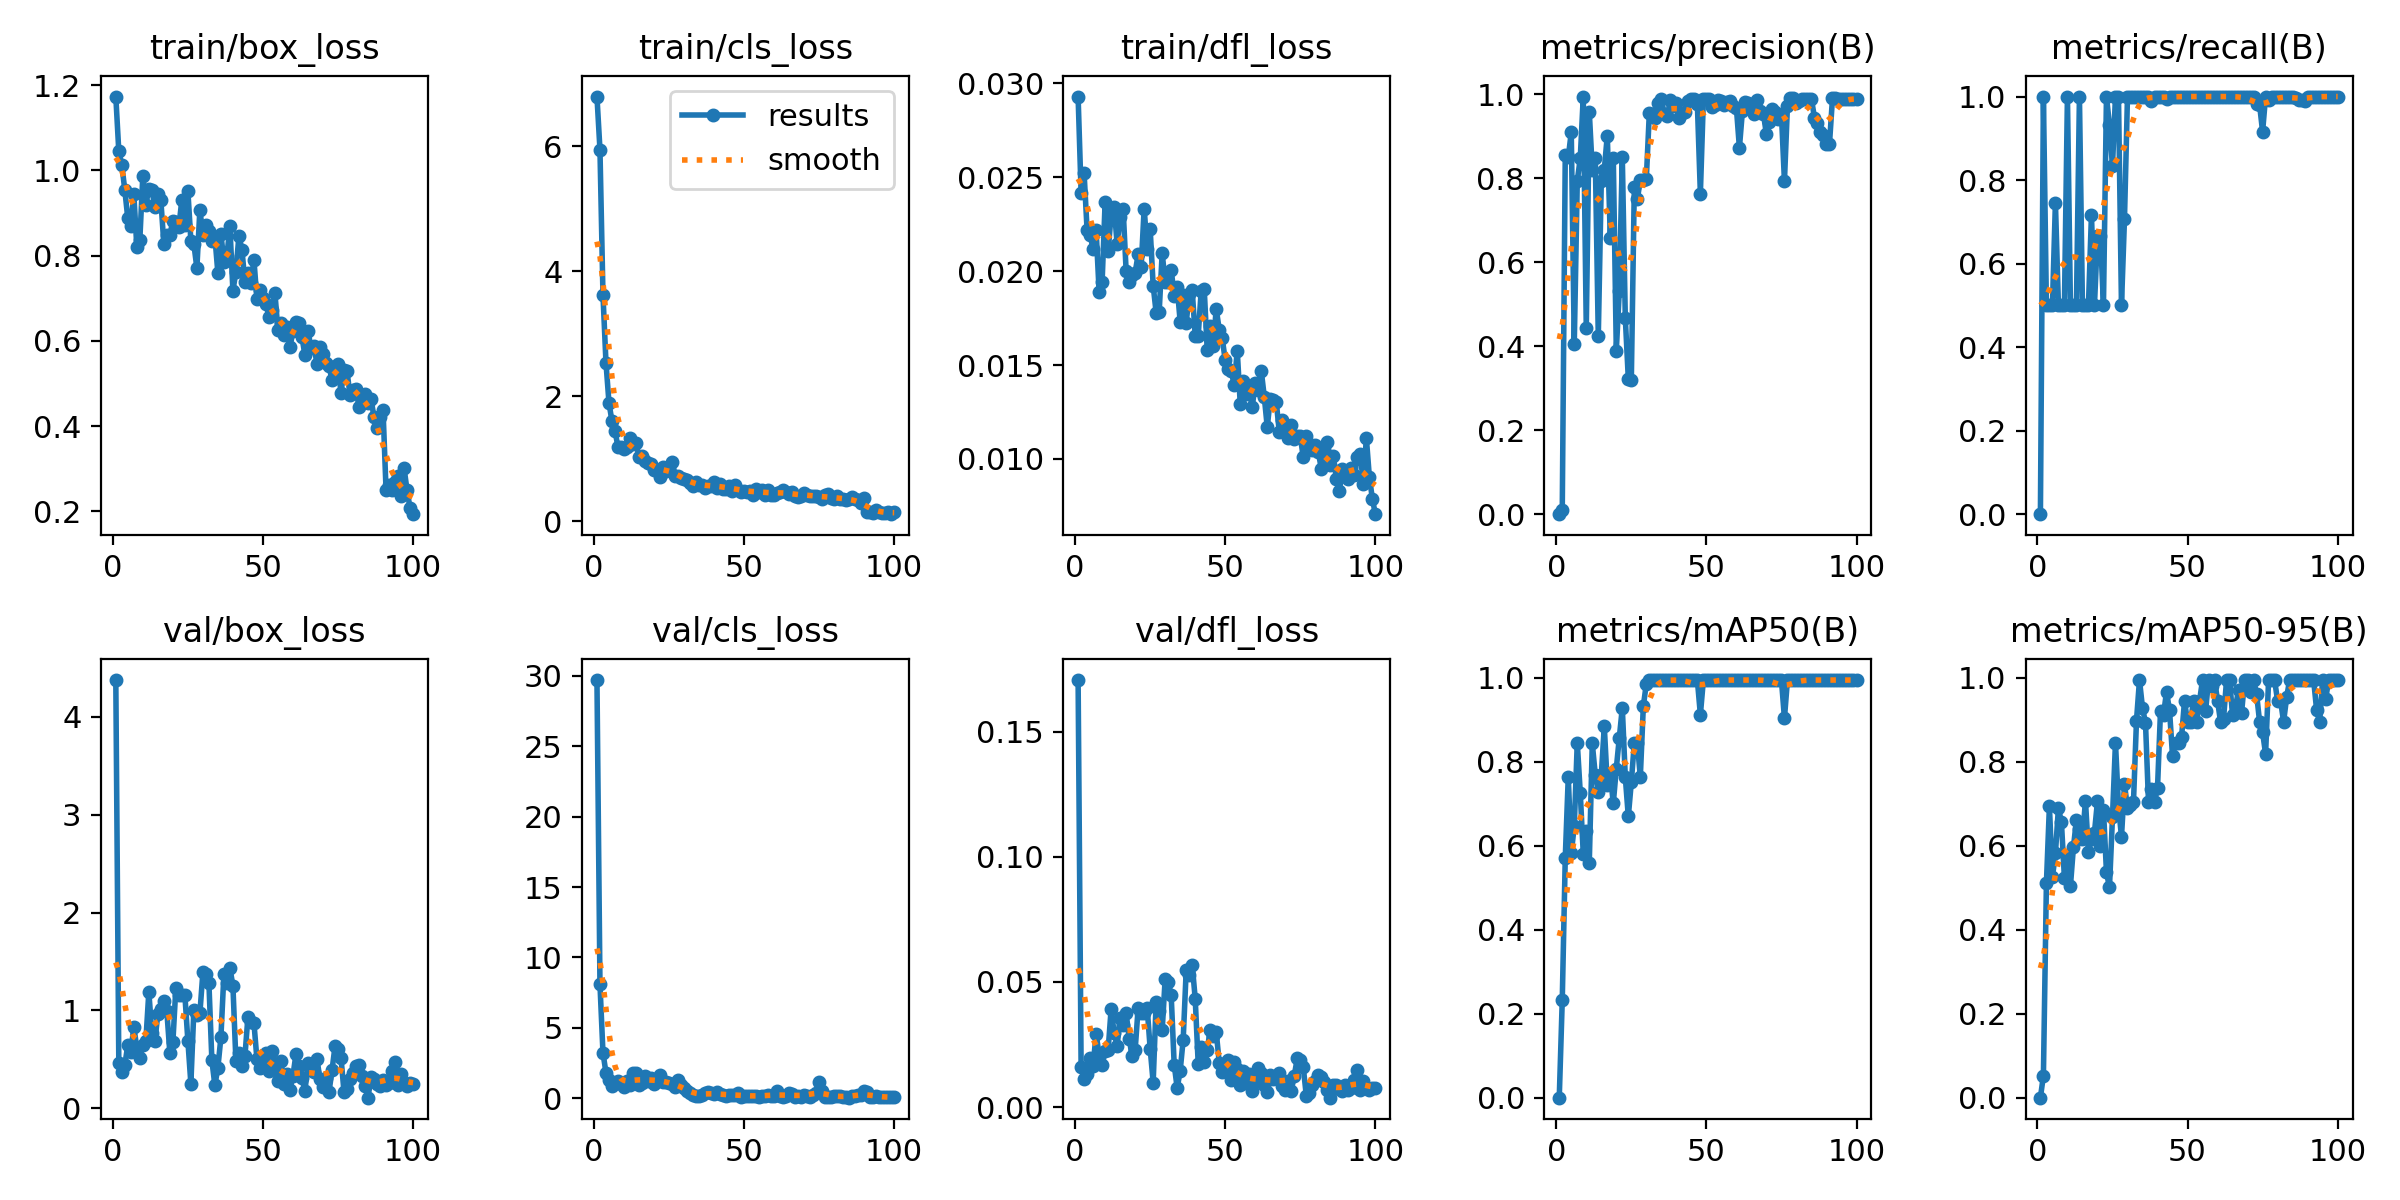

The table this chart was drawn from, first rows:
epoch, time, train/box_loss, train/cls_loss, train/dfl_loss, metrics/precision(B), metrics/recall(B), metrics/mAP50(B), metrics/mAP50-95(B), val/box_loss, val/cls_loss, val/dfl_loss, lr/pg0, lr/pg1, lr/pg2
1, 12.37, 1.173, 6.797, 0.02929, 0, 0, 0, 0, 4.375, 29.69, 0.1706, 0.0006, 0.0006, 0.0946
2, 15.46, 1.044, 5.948, 0.02416, 0.00993, 1, 0.2326, 0.05258, 0.4625, 8.108, 0.01587, 0.001287, 0.001287, 0.08829
3, 18.48, 1.013, 3.628, 0.0252, 0.8555, 0.5, 0.5711, 0.5108, 0.373, 3.241, 0.01109, 0.00196, 0.00196, 0.08196
4, 21.37, 0.9537, 2.539, 0.02216, 0.849, 0.5, 0.764, 0.694, 0.4435, 1.82, 0.01324, 0.00262, 0.00262, 0.07562
5, 24.33, 0.887, 1.897, 0.02194, 0.9094, 0.5, 0.583, 0.5251, 0.6467, 1.336, 0.01964, 0.003265, 0.003265, 0.06927
6, 27.2, 0.8685, 1.599, 0.02115, 0.4055, 0.7462, 0.6468, 0.5821, 0.5714, 0.86, 0.01651, 0.003897, 0.003897, 0.0629
7, 30.14, 0.9445, 1.45, 0.02216, 0.7929, 0.5, 0.8458, 0.69, 0.834, 1.116, 0.0294, 0.004515, 0.004515, 0.05651
8, 33.02, 0.8198, 1.186, 0.0189, 0.8478, 0.5, 0.7258, 0.6562, 0.6165, 1.2, 0.0207, 0.005119, 0.005119, 0.05012
9, 35.94, 0.8365, 1.187, 0.01943, 0.9941, 0.5, 0.5804, 0.5227, 0.5173, 1.011, 0.01669, 0.005709, 0.005709, 0.04371
10, 38.79, 0.9877, 1.16, 0.02368, 0.443, 1, 0.6359, 0.5723, 0.647, 0.7944, 0.0224, 0.006285, 0.006285, 0.03729
11, 41.66, 0.9189, 1.192, 0.02105, 0.9578, 0.5, 0.5602, 0.5041, 0.684, 1.246, 0.02273, 0.006848, 0.006848, 0.03085
12, 44.54, 0.9558, 1.335, 0.023, 0.8195, 0.5, 0.8439, 0.5969, 1.189, 0.9807, 0.03927, 0.007396, 0.007396, 0.0244
13, 47.54, 0.9548, 1.229, 0.02343, 0.8481, 0.5, 0.7689, 0.6616, 0.7691, 1.774, 0.02963, 0.007931, 0.007931, 0.01793
14, 50.6, 0.9134, 1.258, 0.02142, 0.4233, 1, 0.7283, 0.6401, 0.6835, 1.828, 0.02464, 0.008452, 0.008452, 0.01145
15, 53.61, 0.9445, 1.032, 0.0229, 0.7927, 0.5, 0.7689, 0.6152, 0.9604, 0.9272, 0.03555, 0.008614, 0.008614, 0.008614
16, 56.67, 0.9296, 1.05, 0.02329, 0.8201, 0.5, 0.8844, 0.7076, 1.017, 1.078, 0.03284, 0.008515, 0.008515, 0.008515
17, 59.61, 0.8278, 0.9619, 0.01999, 0.9012, 0.5, 0.7458, 0.585, 1.093, 1.575, 0.03759, 0.008416, 0.008416, 0.008416
18, 62.57, 0.8476, 0.9273, 0.01943, 0.6585, 0.7167, 0.7689, 0.6152, 0.9907, 1.226, 0.02739, 0.008317, 0.008317, 0.008317
19, 65.42, 0.8481, 0.9165, 0.01981, 0.848, 0.5, 0.7018, 0.6316, 0.5644, 1.471, 0.0203, 0.008218, 0.008218, 0.008218
20, 68.29, 0.8813, 0.8235, 0.01992, 0.3895, 0.6667, 0.7841, 0.7057, 0.673, 1.043, 0.02287, 0.008119, 0.008119, 0.008119
21, 71.12, 0.8785, 0.8194, 0.02089, 0.5317, 0.6667, 0.8575, 0.6002, 1.231, 1.255, 0.03969, 0.00802, 0.00802, 0.00802
22, 74.04, 0.8672, 0.7096, 0.02022, 0.8491, 0.5, 0.929, 0.6865, 1.154, 1.687, 0.03779, 0.007921, 0.007921, 0.007921
23, 77.11, 0.9313, 0.8688, 0.02333, 0.4666, 1, 0.7632, 0.5374, 1.154, 1.129, 0.03781, 0.007822, 0.007822, 0.007822
24, 80, 0.8706, 0.796, 0.02118, 0.3222, 0.9321, 0.6699, 0.5008, 1.159, 1.13, 0.03975, 0.007723, 0.007723, 0.007723
25, 82.89, 0.952, 0.8303, 0.02225, 0.3192, 0.8333, 0.7516, 0.6678, 0.6905, 1.096, 0.0234, 0.007624, 0.007624, 0.007624
26, 85.82, 0.8351, 0.9445, 0.01923, 0.7799, 1, 0.8458, 0.8458, 0.2527, 1.036, 0.00983, 0.007525, 0.007525, 0.007525
27, 88.71, 0.8269, 0.7301, 0.01777, 0.7493, 1, 0.8458, 0.6959, 1.003, 0.8367, 0.04214, 0.007426, 0.007426, 0.007426
28, 91.61, 0.7707, 0.7263, 0.01782, 0.7964, 0.5, 0.7644, 0.6216, 0.9522, 1.297, 0.03844, 0.007327, 0.007327, 0.007327
29, 94.49, 0.9075, 0.6858, 0.02095, 0.7953, 0.7066, 0.9328, 0.7462, 0.9688, 0.9305, 0.03072, 0.007228, 0.007228, 0.007228
30, 97.39, 0.8493, 0.6757, 0.01943, 0.7987, 1, 0.9862, 0.6911, 1.388, 0.7147, 0.05135, 0.007129, 0.007129, 0.007129
31, 100.3, 0.8707, 0.6541, 0.01941, 0.955, 1, 0.995, 0.697, 1.374, 0.4917, 0.05003, 0.00703, 0.00703, 0.00703
32, 103.2, 0.8571, 0.6029, 0.02008, 0.9519, 1, 0.995, 0.7048, 1.285, 0.3634, 0.04467, 0.006931, 0.006931, 0.006931
33, 106, 0.8347, 0.5611, 0.01869, 0.9435, 1, 0.995, 0.8983, 0.4881, 0.243, 0.01705, 0.006832, 0.006832, 0.006832
34, 108.9, 0.8438, 0.629, 0.01916, 0.9786, 0.9987, 0.995, 0.995, 0.2339, 0.1864, 0.00765, 0.006733, 0.006733, 0.006733
35, 111.8, 0.7589, 0.571, 0.0173, 0.989, 1, 0.995, 0.9287, 0.4153, 0.1469, 0.01457, 0.006634, 0.006634, 0.006634
36, 114.6, 0.8515, 0.5743, 0.01871, 0.9518, 1, 0.995, 0.893, 0.7231, 0.2425, 0.02703, 0.006535, 0.006535, 0.006535
37, 117.5, 0.7851, 0.5361, 0.01724, 0.9467, 1, 0.995, 0.7045, 1.368, 0.3735, 0.05463, 0.006436, 0.006436, 0.006436
38, 120.4, 0.7988, 0.5638, 0.01878, 0.9856, 0.9896, 0.995, 0.7356, 1.28, 0.419, 0.05288, 0.006337, 0.006337, 0.006337
39, 123.3, 0.8683, 0.5613, 0.01898, 0.9708, 1, 0.995, 0.705, 1.433, 0.3469, 0.05688, 0.006238, 0.006238, 0.006238
40, 126.2, 0.7175, 0.6201, 0.01657, 0.9782, 1, 0.995, 0.7369, 1.253, 0.3342, 0.04339, 0.006139, 0.006139, 0.006139
41, 129.1, 0.7615, 0.5308, 0.01656, 0.9433, 1, 0.995, 0.9212, 0.4859, 0.4286, 0.01733, 0.00604, 0.00604, 0.00604
42, 132, 0.8464, 0.5954, 0.01896, 0.9539, 1, 0.995, 0.9123, 0.5643, 0.2999, 0.02391, 0.005941, 0.005941, 0.005941
43, 134.9, 0.8141, 0.5172, 0.01906, 0.958, 0.9932, 0.995, 0.967, 0.4336, 0.2316, 0.01792, 0.005842, 0.005842, 0.005842
44, 137.8, 0.7387, 0.5172, 0.0158, 0.9845, 1, 0.995, 0.9233, 0.5303, 0.1812, 0.0227, 0.005743, 0.005743, 0.005743
45, 140.7, 0.7588, 0.5622, 0.01708, 0.9884, 1, 0.995, 0.8148, 0.9306, 0.2434, 0.03102, 0.005644, 0.005644, 0.005644
46, 143.6, 0.7359, 0.4785, 0.01603, 0.9876, 1, 0.995, 0.8458, 0.8796, 0.2517, 0.02859, 0.005545, 0.005545, 0.005545
47, 146.4, 0.7904, 0.5861, 0.01798, 0.9754, 1, 0.995, 0.8458, 0.8747, 0.2506, 0.03007, 0.005446, 0.005446, 0.005446
48, 149.3, 0.697, 0.5014, 0.01689, 0.7633, 1, 0.9125, 0.8586, 0.5019, 0.4056, 0.0178, 0.005347, 0.005347, 0.005347
49, 152.2, 0.7181, 0.4727, 0.01644, 0.9876, 1, 0.995, 0.9453, 0.4095, 0.1232, 0.01424, 0.005248, 0.005248, 0.005248
50, 155.2, 0.7014, 0.4866, 0.01524, 0.9876, 1, 0.995, 0.8955, 0.4694, 0.1368, 0.01606, 0.005149, 0.005149, 0.005149
51, 158.1, 0.6855, 0.4655, 0.01478, 0.9888, 1, 0.995, 0.8955, 0.5595, 0.1624, 0.01868, 0.00505, 0.00505, 0.00505
52, 161, 0.6569, 0.4809, 0.0147, 0.9692, 1, 0.995, 0.9453, 0.38, 0.1513, 0.01072, 0.004951, 0.004951, 0.004951
53, 163.9, 0.6711, 0.4168, 0.01391, 0.9737, 1, 0.995, 0.8955, 0.5891, 0.1913, 0.01797, 0.004852, 0.004852, 0.004852
54, 166.8, 0.7117, 0.5214, 0.01577, 0.9847, 1, 0.995, 0.9453, 0.4498, 0.1679, 0.0152, 0.004753, 0.004753, 0.004753
55, 169.7, 0.6247, 0.4702, 0.01293, 0.9842, 1, 0.995, 0.995, 0.2783, 0.1129, 0.00901, 0.004654, 0.004654, 0.004654
56, 172.6, 0.6407, 0.4947, 0.01414, 0.9749, 1, 0.995, 0.9204, 0.484, 0.1921, 0.01459, 0.004555, 0.004555, 0.004555
57, 175.5, 0.6146, 0.4153, 0.01346, 0.9805, 1, 0.995, 0.995, 0.2514, 0.16, 0.00948, 0.004456, 0.004456, 0.004456
58, 178.4, 0.6326, 0.5019, 0.01355, 0.9843, 1, 0.995, 0.9819, 0.3531, 0.2504, 0.01308, 0.004357, 0.004357, 0.004357
59, 181.4, 0.5854, 0.4146, 0.01277, 0.9725, 1, 0.995, 0.995, 0.1847, 0.1965, 0.00665, 0.004258, 0.004258, 0.004258
60, 184.4, 0.6219, 0.4235, 0.01405, 0.9671, 1, 0.995, 0.9458, 0.3336, 0.1774, 0.01022, 0.004159, 0.004159, 0.004159
... 40 more rows
